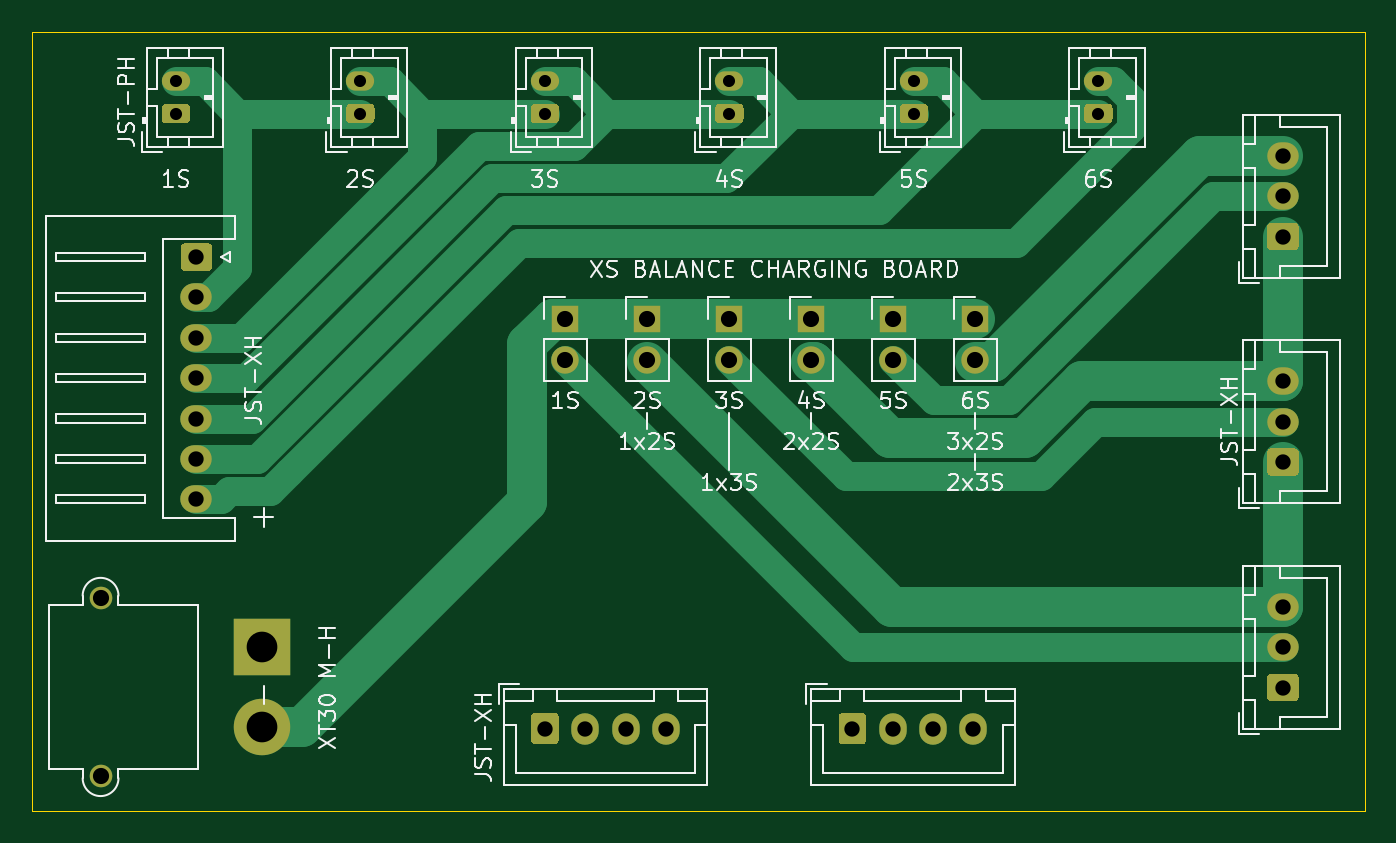
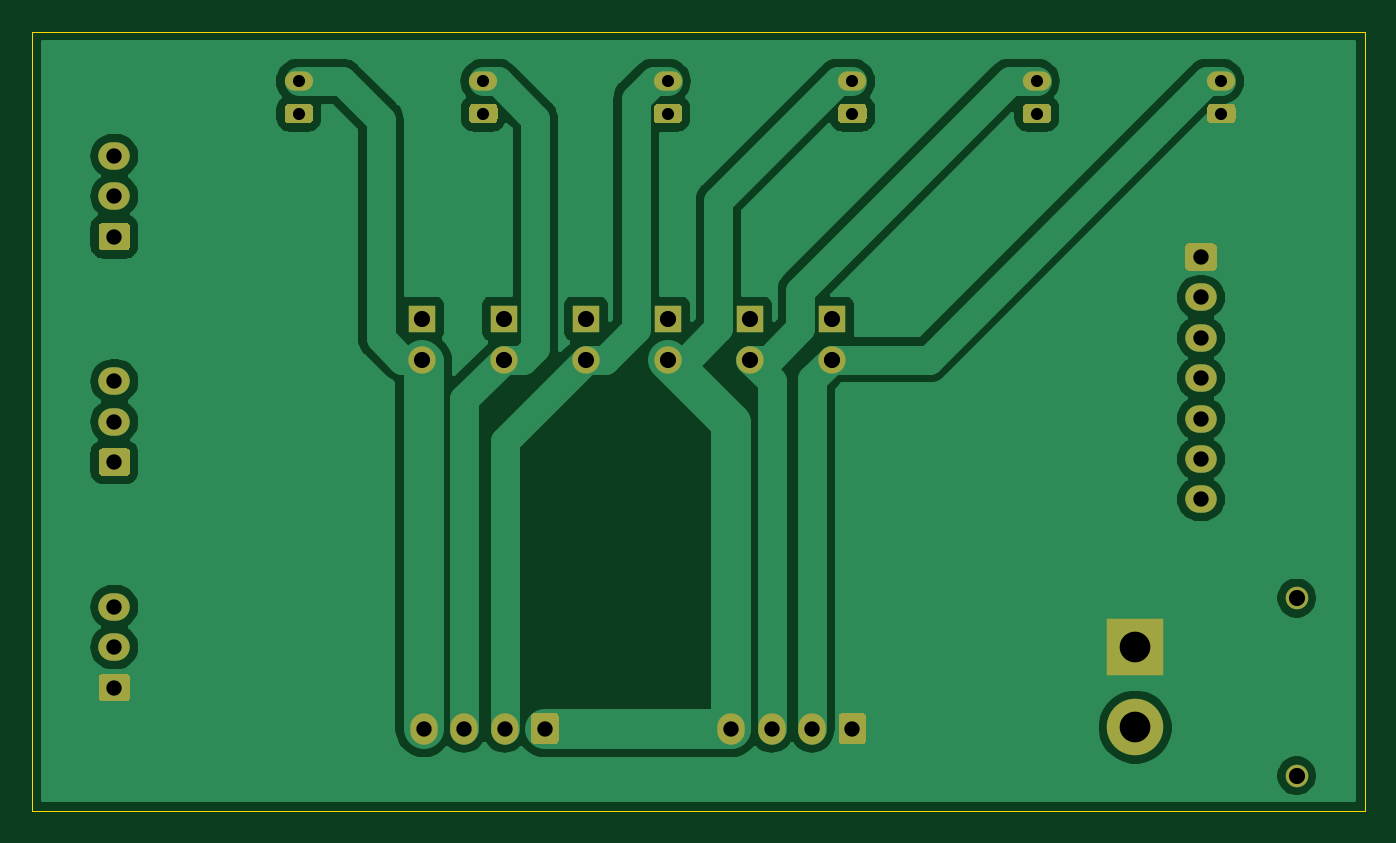
Circuit board: 10 layer files. Board 82.5 x 48.3 mm.
- bottom_copper: board-B_Cu.gbr (62663 bytes)
- bottom_mask: board-B_Mask.gbr (6239 bytes)
- paste: board-B_Paste.gbr (456 bytes)
- bottom_silk: board-B_SilkS.gbr (457 bytes)
- outline: board-Edge_Cuts.gbr (690 bytes)
- top_copper: board-F_Cu.gbr (12628 bytes)
- top_mask: board-F_Mask.gbr (6239 bytes)
- paste: board-F_Paste.gbr (456 bytes)
- top_silk: board-F_SilkS.gbr (47406 bytes)
- drill: board.drl (933 bytes)

=== bottom_copper: board-B_Cu.gbr (62663 bytes, source omitted) ===
=== bottom_mask: board-B_Mask.gbr ===
%TF.GenerationSoftware,KiCad,Pcbnew,(5.1.9)-1*%
%TF.CreationDate,2021-07-18T23:52:27+01:00*%
%TF.ProjectId,board,626f6172-642e-46b6-9963-61645f706362,rev?*%
%TF.SameCoordinates,Original*%
%TF.FileFunction,Soldermask,Bot*%
%TF.FilePolarity,Negative*%
%FSLAX46Y46*%
G04 Gerber Fmt 4.6, Leading zero omitted, Abs format (unit mm)*
G04 Created by KiCad (PCBNEW (5.1.9)-1) date 2021-07-18 23:52:27*
%MOMM*%
%LPD*%
G01*
G04 APERTURE LIST*
%ADD10C,3.500000*%
%ADD11R,3.500000X3.500000*%
%ADD12C,1.400000*%
%ADD13O,1.700000X1.700000*%
%ADD14R,1.700000X1.700000*%
%ADD15O,1.950000X1.700000*%
%ADD16O,1.700000X1.950000*%
%ADD17O,1.750000X1.200000*%
G04 APERTURE END LIST*
D10*
%TO.C,J12*%
X80264000Y-156130000D03*
D11*
X80264000Y-151130000D03*
D12*
X70264000Y-159130000D03*
X70264000Y-148130000D03*
%TD*%
D13*
%TO.C,JP1*%
X99060000Y-133350000D03*
D14*
X99060000Y-130810000D03*
%TD*%
D15*
%TO.C,J13*%
X76200000Y-142000000D03*
X76200000Y-139500000D03*
X76200000Y-137000000D03*
X76200000Y-134500000D03*
X76200000Y-132000000D03*
X76200000Y-129500000D03*
G36*
G01*
X75475000Y-126150000D02*
X76925000Y-126150000D01*
G75*
G02*
X77175000Y-126400000I0J-250000D01*
G01*
X77175000Y-127600000D01*
G75*
G02*
X76925000Y-127850000I-250000J0D01*
G01*
X75475000Y-127850000D01*
G75*
G02*
X75225000Y-127600000I0J250000D01*
G01*
X75225000Y-126400000D01*
G75*
G02*
X75475000Y-126150000I250000J0D01*
G01*
G37*
%TD*%
D13*
%TO.C,JP5*%
X119380000Y-133350000D03*
D14*
X119380000Y-130810000D03*
%TD*%
D13*
%TO.C,JP2*%
X104140000Y-133350000D03*
D14*
X104140000Y-130810000D03*
%TD*%
D13*
%TO.C,JP3*%
X109220000Y-133350000D03*
D14*
X109220000Y-130810000D03*
%TD*%
D13*
%TO.C,JP4*%
X114300000Y-133350000D03*
D14*
X114300000Y-130810000D03*
%TD*%
D13*
%TO.C,JP6*%
X124460000Y-133350000D03*
D14*
X124460000Y-130810000D03*
%TD*%
D16*
%TO.C,J11*%
X124340000Y-156210000D03*
X121840000Y-156210000D03*
X119340000Y-156210000D03*
G36*
G01*
X115990000Y-156935000D02*
X115990000Y-155485000D01*
G75*
G02*
X116240000Y-155235000I250000J0D01*
G01*
X117440000Y-155235000D01*
G75*
G02*
X117690000Y-155485000I0J-250000D01*
G01*
X117690000Y-156935000D01*
G75*
G02*
X117440000Y-157185000I-250000J0D01*
G01*
X116240000Y-157185000D01*
G75*
G02*
X115990000Y-156935000I0J250000D01*
G01*
G37*
%TD*%
%TO.C,J10*%
X105290000Y-156210000D03*
X102790000Y-156210000D03*
X100290000Y-156210000D03*
G36*
G01*
X96940000Y-156935000D02*
X96940000Y-155485000D01*
G75*
G02*
X97190000Y-155235000I250000J0D01*
G01*
X98390000Y-155235000D01*
G75*
G02*
X98640000Y-155485000I0J-250000D01*
G01*
X98640000Y-156935000D01*
G75*
G02*
X98390000Y-157185000I-250000J0D01*
G01*
X97190000Y-157185000D01*
G75*
G02*
X96940000Y-156935000I0J250000D01*
G01*
G37*
%TD*%
%TO.C,J9*%
G36*
G01*
X144235000Y-126580000D02*
X142785000Y-126580000D01*
G75*
G02*
X142535000Y-126330000I0J250000D01*
G01*
X142535000Y-125130000D01*
G75*
G02*
X142785000Y-124880000I250000J0D01*
G01*
X144235000Y-124880000D01*
G75*
G02*
X144485000Y-125130000I0J-250000D01*
G01*
X144485000Y-126330000D01*
G75*
G02*
X144235000Y-126580000I-250000J0D01*
G01*
G37*
D15*
X143510000Y-123230000D03*
X143510000Y-120730000D03*
%TD*%
%TO.C,J8*%
G36*
G01*
X144235000Y-140550000D02*
X142785000Y-140550000D01*
G75*
G02*
X142535000Y-140300000I0J250000D01*
G01*
X142535000Y-139100000D01*
G75*
G02*
X142785000Y-138850000I250000J0D01*
G01*
X144235000Y-138850000D01*
G75*
G02*
X144485000Y-139100000I0J-250000D01*
G01*
X144485000Y-140300000D01*
G75*
G02*
X144235000Y-140550000I-250000J0D01*
G01*
G37*
X143510000Y-137200000D03*
X143510000Y-134700000D03*
%TD*%
%TO.C,J7*%
G36*
G01*
X144235000Y-154520000D02*
X142785000Y-154520000D01*
G75*
G02*
X142535000Y-154270000I0J250000D01*
G01*
X142535000Y-153070000D01*
G75*
G02*
X142785000Y-152820000I250000J0D01*
G01*
X144235000Y-152820000D01*
G75*
G02*
X144485000Y-153070000I0J-250000D01*
G01*
X144485000Y-154270000D01*
G75*
G02*
X144235000Y-154520000I-250000J0D01*
G01*
G37*
X143510000Y-151170000D03*
X143510000Y-148670000D03*
%TD*%
D17*
%TO.C,J6*%
X132080000Y-116110000D03*
G36*
G01*
X132705001Y-118710000D02*
X131454999Y-118710000D01*
G75*
G02*
X131205000Y-118460001I0J249999D01*
G01*
X131205000Y-117759999D01*
G75*
G02*
X131454999Y-117510000I249999J0D01*
G01*
X132705001Y-117510000D01*
G75*
G02*
X132955000Y-117759999I0J-249999D01*
G01*
X132955000Y-118460001D01*
G75*
G02*
X132705001Y-118710000I-249999J0D01*
G01*
G37*
%TD*%
%TO.C,J5*%
X120650000Y-116110000D03*
G36*
G01*
X121275001Y-118710000D02*
X120024999Y-118710000D01*
G75*
G02*
X119775000Y-118460001I0J249999D01*
G01*
X119775000Y-117759999D01*
G75*
G02*
X120024999Y-117510000I249999J0D01*
G01*
X121275001Y-117510000D01*
G75*
G02*
X121525000Y-117759999I0J-249999D01*
G01*
X121525000Y-118460001D01*
G75*
G02*
X121275001Y-118710000I-249999J0D01*
G01*
G37*
%TD*%
%TO.C,J4*%
X109220000Y-116110000D03*
G36*
G01*
X109845001Y-118710000D02*
X108594999Y-118710000D01*
G75*
G02*
X108345000Y-118460001I0J249999D01*
G01*
X108345000Y-117759999D01*
G75*
G02*
X108594999Y-117510000I249999J0D01*
G01*
X109845001Y-117510000D01*
G75*
G02*
X110095000Y-117759999I0J-249999D01*
G01*
X110095000Y-118460001D01*
G75*
G02*
X109845001Y-118710000I-249999J0D01*
G01*
G37*
%TD*%
%TO.C,J3*%
X97790000Y-116110000D03*
G36*
G01*
X98415001Y-118710000D02*
X97164999Y-118710000D01*
G75*
G02*
X96915000Y-118460001I0J249999D01*
G01*
X96915000Y-117759999D01*
G75*
G02*
X97164999Y-117510000I249999J0D01*
G01*
X98415001Y-117510000D01*
G75*
G02*
X98665000Y-117759999I0J-249999D01*
G01*
X98665000Y-118460001D01*
G75*
G02*
X98415001Y-118710000I-249999J0D01*
G01*
G37*
%TD*%
%TO.C,J2*%
X86360000Y-116110000D03*
G36*
G01*
X86985001Y-118710000D02*
X85734999Y-118710000D01*
G75*
G02*
X85485000Y-118460001I0J249999D01*
G01*
X85485000Y-117759999D01*
G75*
G02*
X85734999Y-117510000I249999J0D01*
G01*
X86985001Y-117510000D01*
G75*
G02*
X87235000Y-117759999I0J-249999D01*
G01*
X87235000Y-118460001D01*
G75*
G02*
X86985001Y-118710000I-249999J0D01*
G01*
G37*
%TD*%
%TO.C,J1*%
X74930000Y-116110000D03*
G36*
G01*
X75555001Y-118710000D02*
X74304999Y-118710000D01*
G75*
G02*
X74055000Y-118460001I0J249999D01*
G01*
X74055000Y-117759999D01*
G75*
G02*
X74304999Y-117510000I249999J0D01*
G01*
X75555001Y-117510000D01*
G75*
G02*
X75805000Y-117759999I0J-249999D01*
G01*
X75805000Y-118460001D01*
G75*
G02*
X75555001Y-118710000I-249999J0D01*
G01*
G37*
%TD*%
M02*

=== paste: board-B_Paste.gbr ===
%TF.GenerationSoftware,KiCad,Pcbnew,(5.1.9)-1*%
%TF.CreationDate,2021-07-18T23:52:27+01:00*%
%TF.ProjectId,board,626f6172-642e-46b6-9963-61645f706362,rev?*%
%TF.SameCoordinates,Original*%
%TF.FileFunction,Paste,Bot*%
%TF.FilePolarity,Positive*%
%FSLAX46Y46*%
G04 Gerber Fmt 4.6, Leading zero omitted, Abs format (unit mm)*
G04 Created by KiCad (PCBNEW (5.1.9)-1) date 2021-07-18 23:52:27*
%MOMM*%
%LPD*%
G01*
G04 APERTURE LIST*
G04 APERTURE END LIST*
M02*

=== bottom_silk: board-B_SilkS.gbr ===
%TF.GenerationSoftware,KiCad,Pcbnew,(5.1.9)-1*%
%TF.CreationDate,2021-07-18T23:52:27+01:00*%
%TF.ProjectId,board,626f6172-642e-46b6-9963-61645f706362,rev?*%
%TF.SameCoordinates,Original*%
%TF.FileFunction,Legend,Bot*%
%TF.FilePolarity,Positive*%
%FSLAX46Y46*%
G04 Gerber Fmt 4.6, Leading zero omitted, Abs format (unit mm)*
G04 Created by KiCad (PCBNEW (5.1.9)-1) date 2021-07-18 23:52:27*
%MOMM*%
%LPD*%
G01*
G04 APERTURE LIST*
G04 APERTURE END LIST*
M02*

=== outline: board-Edge_Cuts.gbr ===
%TF.GenerationSoftware,KiCad,Pcbnew,(5.1.9)-1*%
%TF.CreationDate,2021-07-18T23:52:27+01:00*%
%TF.ProjectId,board,626f6172-642e-46b6-9963-61645f706362,rev?*%
%TF.SameCoordinates,Original*%
%TF.FileFunction,Profile,NP*%
%FSLAX46Y46*%
G04 Gerber Fmt 4.6, Leading zero omitted, Abs format (unit mm)*
G04 Created by KiCad (PCBNEW (5.1.9)-1) date 2021-07-18 23:52:27*
%MOMM*%
%LPD*%
G01*
G04 APERTURE LIST*
%TA.AperFunction,Profile*%
%ADD10C,0.050000*%
%TD*%
G04 APERTURE END LIST*
D10*
X66040000Y-161290000D02*
X66040000Y-113030000D01*
X148590000Y-161290000D02*
X66040000Y-161290000D01*
X148590000Y-113030000D02*
X148590000Y-161290000D01*
X66040000Y-113030000D02*
X148590000Y-113030000D01*
M02*

=== top_copper: board-F_Cu.gbr (12628 bytes, source omitted) ===
=== top_mask: board-F_Mask.gbr ===
%TF.GenerationSoftware,KiCad,Pcbnew,(5.1.9)-1*%
%TF.CreationDate,2021-07-18T23:52:27+01:00*%
%TF.ProjectId,board,626f6172-642e-46b6-9963-61645f706362,rev?*%
%TF.SameCoordinates,Original*%
%TF.FileFunction,Soldermask,Top*%
%TF.FilePolarity,Negative*%
%FSLAX46Y46*%
G04 Gerber Fmt 4.6, Leading zero omitted, Abs format (unit mm)*
G04 Created by KiCad (PCBNEW (5.1.9)-1) date 2021-07-18 23:52:27*
%MOMM*%
%LPD*%
G01*
G04 APERTURE LIST*
%ADD10C,3.500000*%
%ADD11R,3.500000X3.500000*%
%ADD12C,1.400000*%
%ADD13O,1.700000X1.700000*%
%ADD14R,1.700000X1.700000*%
%ADD15O,1.950000X1.700000*%
%ADD16O,1.700000X1.950000*%
%ADD17O,1.750000X1.200000*%
G04 APERTURE END LIST*
D10*
%TO.C,J12*%
X80264000Y-156130000D03*
D11*
X80264000Y-151130000D03*
D12*
X70264000Y-159130000D03*
X70264000Y-148130000D03*
%TD*%
D13*
%TO.C,JP1*%
X99060000Y-133350000D03*
D14*
X99060000Y-130810000D03*
%TD*%
D15*
%TO.C,J13*%
X76200000Y-142000000D03*
X76200000Y-139500000D03*
X76200000Y-137000000D03*
X76200000Y-134500000D03*
X76200000Y-132000000D03*
X76200000Y-129500000D03*
G36*
G01*
X75475000Y-126150000D02*
X76925000Y-126150000D01*
G75*
G02*
X77175000Y-126400000I0J-250000D01*
G01*
X77175000Y-127600000D01*
G75*
G02*
X76925000Y-127850000I-250000J0D01*
G01*
X75475000Y-127850000D01*
G75*
G02*
X75225000Y-127600000I0J250000D01*
G01*
X75225000Y-126400000D01*
G75*
G02*
X75475000Y-126150000I250000J0D01*
G01*
G37*
%TD*%
D13*
%TO.C,JP5*%
X119380000Y-133350000D03*
D14*
X119380000Y-130810000D03*
%TD*%
D13*
%TO.C,JP2*%
X104140000Y-133350000D03*
D14*
X104140000Y-130810000D03*
%TD*%
D13*
%TO.C,JP3*%
X109220000Y-133350000D03*
D14*
X109220000Y-130810000D03*
%TD*%
D13*
%TO.C,JP4*%
X114300000Y-133350000D03*
D14*
X114300000Y-130810000D03*
%TD*%
D13*
%TO.C,JP6*%
X124460000Y-133350000D03*
D14*
X124460000Y-130810000D03*
%TD*%
D16*
%TO.C,J11*%
X124340000Y-156210000D03*
X121840000Y-156210000D03*
X119340000Y-156210000D03*
G36*
G01*
X115990000Y-156935000D02*
X115990000Y-155485000D01*
G75*
G02*
X116240000Y-155235000I250000J0D01*
G01*
X117440000Y-155235000D01*
G75*
G02*
X117690000Y-155485000I0J-250000D01*
G01*
X117690000Y-156935000D01*
G75*
G02*
X117440000Y-157185000I-250000J0D01*
G01*
X116240000Y-157185000D01*
G75*
G02*
X115990000Y-156935000I0J250000D01*
G01*
G37*
%TD*%
%TO.C,J10*%
X105290000Y-156210000D03*
X102790000Y-156210000D03*
X100290000Y-156210000D03*
G36*
G01*
X96940000Y-156935000D02*
X96940000Y-155485000D01*
G75*
G02*
X97190000Y-155235000I250000J0D01*
G01*
X98390000Y-155235000D01*
G75*
G02*
X98640000Y-155485000I0J-250000D01*
G01*
X98640000Y-156935000D01*
G75*
G02*
X98390000Y-157185000I-250000J0D01*
G01*
X97190000Y-157185000D01*
G75*
G02*
X96940000Y-156935000I0J250000D01*
G01*
G37*
%TD*%
%TO.C,J9*%
G36*
G01*
X144235000Y-126580000D02*
X142785000Y-126580000D01*
G75*
G02*
X142535000Y-126330000I0J250000D01*
G01*
X142535000Y-125130000D01*
G75*
G02*
X142785000Y-124880000I250000J0D01*
G01*
X144235000Y-124880000D01*
G75*
G02*
X144485000Y-125130000I0J-250000D01*
G01*
X144485000Y-126330000D01*
G75*
G02*
X144235000Y-126580000I-250000J0D01*
G01*
G37*
D15*
X143510000Y-123230000D03*
X143510000Y-120730000D03*
%TD*%
%TO.C,J8*%
G36*
G01*
X144235000Y-140550000D02*
X142785000Y-140550000D01*
G75*
G02*
X142535000Y-140300000I0J250000D01*
G01*
X142535000Y-139100000D01*
G75*
G02*
X142785000Y-138850000I250000J0D01*
G01*
X144235000Y-138850000D01*
G75*
G02*
X144485000Y-139100000I0J-250000D01*
G01*
X144485000Y-140300000D01*
G75*
G02*
X144235000Y-140550000I-250000J0D01*
G01*
G37*
X143510000Y-137200000D03*
X143510000Y-134700000D03*
%TD*%
%TO.C,J7*%
G36*
G01*
X144235000Y-154520000D02*
X142785000Y-154520000D01*
G75*
G02*
X142535000Y-154270000I0J250000D01*
G01*
X142535000Y-153070000D01*
G75*
G02*
X142785000Y-152820000I250000J0D01*
G01*
X144235000Y-152820000D01*
G75*
G02*
X144485000Y-153070000I0J-250000D01*
G01*
X144485000Y-154270000D01*
G75*
G02*
X144235000Y-154520000I-250000J0D01*
G01*
G37*
X143510000Y-151170000D03*
X143510000Y-148670000D03*
%TD*%
D17*
%TO.C,J6*%
X132080000Y-116110000D03*
G36*
G01*
X132705001Y-118710000D02*
X131454999Y-118710000D01*
G75*
G02*
X131205000Y-118460001I0J249999D01*
G01*
X131205000Y-117759999D01*
G75*
G02*
X131454999Y-117510000I249999J0D01*
G01*
X132705001Y-117510000D01*
G75*
G02*
X132955000Y-117759999I0J-249999D01*
G01*
X132955000Y-118460001D01*
G75*
G02*
X132705001Y-118710000I-249999J0D01*
G01*
G37*
%TD*%
%TO.C,J5*%
X120650000Y-116110000D03*
G36*
G01*
X121275001Y-118710000D02*
X120024999Y-118710000D01*
G75*
G02*
X119775000Y-118460001I0J249999D01*
G01*
X119775000Y-117759999D01*
G75*
G02*
X120024999Y-117510000I249999J0D01*
G01*
X121275001Y-117510000D01*
G75*
G02*
X121525000Y-117759999I0J-249999D01*
G01*
X121525000Y-118460001D01*
G75*
G02*
X121275001Y-118710000I-249999J0D01*
G01*
G37*
%TD*%
%TO.C,J4*%
X109220000Y-116110000D03*
G36*
G01*
X109845001Y-118710000D02*
X108594999Y-118710000D01*
G75*
G02*
X108345000Y-118460001I0J249999D01*
G01*
X108345000Y-117759999D01*
G75*
G02*
X108594999Y-117510000I249999J0D01*
G01*
X109845001Y-117510000D01*
G75*
G02*
X110095000Y-117759999I0J-249999D01*
G01*
X110095000Y-118460001D01*
G75*
G02*
X109845001Y-118710000I-249999J0D01*
G01*
G37*
%TD*%
%TO.C,J3*%
X97790000Y-116110000D03*
G36*
G01*
X98415001Y-118710000D02*
X97164999Y-118710000D01*
G75*
G02*
X96915000Y-118460001I0J249999D01*
G01*
X96915000Y-117759999D01*
G75*
G02*
X97164999Y-117510000I249999J0D01*
G01*
X98415001Y-117510000D01*
G75*
G02*
X98665000Y-117759999I0J-249999D01*
G01*
X98665000Y-118460001D01*
G75*
G02*
X98415001Y-118710000I-249999J0D01*
G01*
G37*
%TD*%
%TO.C,J2*%
X86360000Y-116110000D03*
G36*
G01*
X86985001Y-118710000D02*
X85734999Y-118710000D01*
G75*
G02*
X85485000Y-118460001I0J249999D01*
G01*
X85485000Y-117759999D01*
G75*
G02*
X85734999Y-117510000I249999J0D01*
G01*
X86985001Y-117510000D01*
G75*
G02*
X87235000Y-117759999I0J-249999D01*
G01*
X87235000Y-118460001D01*
G75*
G02*
X86985001Y-118710000I-249999J0D01*
G01*
G37*
%TD*%
%TO.C,J1*%
X74930000Y-116110000D03*
G36*
G01*
X75555001Y-118710000D02*
X74304999Y-118710000D01*
G75*
G02*
X74055000Y-118460001I0J249999D01*
G01*
X74055000Y-117759999D01*
G75*
G02*
X74304999Y-117510000I249999J0D01*
G01*
X75555001Y-117510000D01*
G75*
G02*
X75805000Y-117759999I0J-249999D01*
G01*
X75805000Y-118460001D01*
G75*
G02*
X75555001Y-118710000I-249999J0D01*
G01*
G37*
%TD*%
M02*

=== paste: board-F_Paste.gbr ===
%TF.GenerationSoftware,KiCad,Pcbnew,(5.1.9)-1*%
%TF.CreationDate,2021-07-18T23:52:27+01:00*%
%TF.ProjectId,board,626f6172-642e-46b6-9963-61645f706362,rev?*%
%TF.SameCoordinates,Original*%
%TF.FileFunction,Paste,Top*%
%TF.FilePolarity,Positive*%
%FSLAX46Y46*%
G04 Gerber Fmt 4.6, Leading zero omitted, Abs format (unit mm)*
G04 Created by KiCad (PCBNEW (5.1.9)-1) date 2021-07-18 23:52:27*
%MOMM*%
%LPD*%
G01*
G04 APERTURE LIST*
G04 APERTURE END LIST*
M02*

=== top_silk: board-F_SilkS.gbr (47406 bytes, source omitted) ===
=== drill: board.drl ===
M48
; DRILL file {KiCad (5.1.9)-1} date 07/18/21 23:52:26
; FORMAT={-:-/ absolute / inch / decimal}
; #@! TF.CreationDate,2021-07-18T23:52:26+01:00
; #@! TF.GenerationSoftware,Kicad,Pcbnew,(5.1.9)-1
FMAT,2
INCH
T1C0.0295
T2C0.0374
T3C0.0394
T4C0.0748
%
G90
G05
T1
X2.95Y-4.5713
X2.95Y-4.65
X3.4Y-4.5713
X3.4Y-4.65
X3.85Y-4.5713
X3.85Y-4.65
X4.3Y-4.5713
X4.3Y-4.65
X4.75Y-4.5713
X4.75Y-4.65
X5.2Y-4.5713
X5.2Y-4.65
T2
X3.0Y-5.0
X3.0Y-5.0984
X3.0Y-5.1969
X3.0Y-5.2953
X3.0Y-5.3937
X3.0Y-5.4921
X3.0Y-5.5906
X3.85Y-6.15
X3.9484Y-6.15
X4.0469Y-6.15
X4.1453Y-6.15
X4.6Y-6.15
X4.6984Y-6.15
X4.7969Y-6.15
X4.8953Y-6.15
X5.65Y-4.7531
X5.65Y-4.8516
X5.65Y-4.95
X5.65Y-5.3031
X5.65Y-5.4016
X5.65Y-5.5
X5.65Y-5.8531
X5.65Y-5.9516
X5.65Y-6.05
T3
X2.7663Y-5.8319
X2.7663Y-6.265
X3.9Y-5.15
X3.9Y-5.25
X4.1Y-5.15
X4.1Y-5.25
X4.3Y-5.15
X4.3Y-5.25
X4.5Y-5.15
X4.5Y-5.25
X4.7Y-5.15
X4.7Y-5.25
X4.9Y-5.15
X4.9Y-5.25
T4
X3.16Y-5.95
X3.16Y-6.1469
T0
M30
